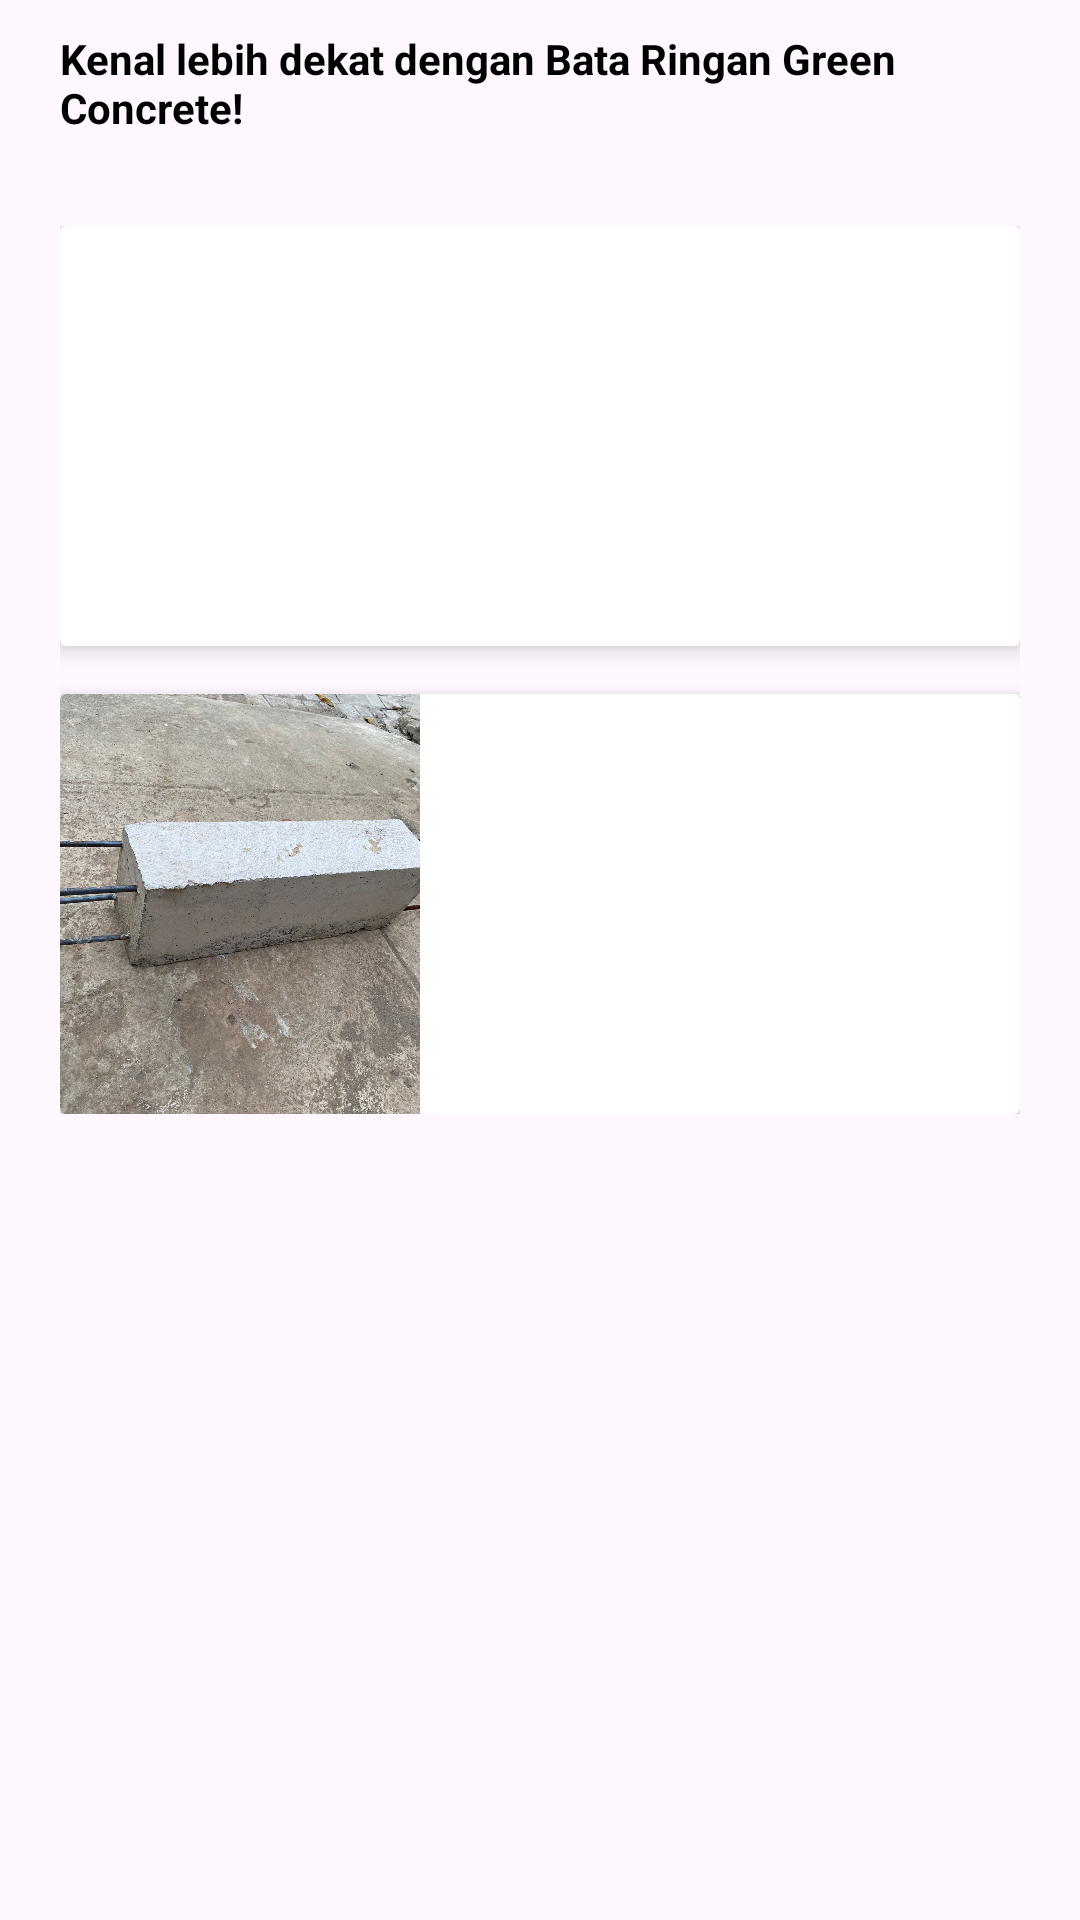

Here is an Android app screen rendered from its layout file. Give the layout XML and the strings, colors and styles it references.
<!-- AndroidManifest.xml: application theme Theme.EcoBrick -->
<!-- res/layout/fragment_product.xml -->
<?xml version="1.0" encoding="utf-8"?>
<LinearLayout xmlns:android="http://schemas.android.com/apk/res/android"
    xmlns:tools="http://schemas.android.com/tools"
    xmlns:app="http://schemas.android.com/apk/res-auto"
    android:layout_width="match_parent"
    android:layout_height="match_parent"
    android:orientation="vertical"
    tools:context=".main.ProductFragment">

    <TextView
        android:layout_marginVertical="10dp"
        android:layout_marginHorizontal="20dp"
        android:id="@+id/tv_product"
        android:layout_width="match_parent"
        android:layout_height="wrap_content"
        android:text="Kenal lebih dekat dengan Bata Ringan Green Concrete!"
        android:textStyle="bold"
        android:textSize="14sp"
        android:textColor="@color/black"
        app:layout_constraintStart_toStartOf="parent"
        app:layout_constraintTop_toTopOf="parent"/>

    <LinearLayout
        app:layout_constraintTop_toBottomOf="@id/tv_product"
        app:layout_constraintStart_toStartOf="parent"
        app:layout_constraintEnd_toEndOf="parent"
        android:layout_width="match_parent"
        android:layout_height="wrap_content"
        android:padding="20dp"
        android:orientation="vertical">
        <androidx.cardview.widget.CardView
            android:layout_width="match_parent"
            android:layout_height="wrap_content"
            android:layout_marginBottom="16dp"
            android:id="@+id/rincian"
            app:cardElevation="4dp">
            <LinearLayout
                android:layout_gravity="center"
                android:layout_width="match_parent"
                android:layout_height="match_parent"
                android:orientation="horizontal"
                android:background="@color/hijau">

                <ImageView
                    android:layout_width="120dp"
                    android:layout_height="match_parent"
                    android:src="@drawable/product2"
                    android:scaleType="centerCrop"
                    />

                <TextView
                    android:padding="16dp"
                    android:layout_width="wrap_content"
                    android:layout_height="wrap_content"
                    android:layout_marginVertical="20dp"
                    android:layout_marginStart="20dp"
                    android:gravity="center_vertical"
                    android:text="Mengenal Produk Bata Ringan dengan penerapan Green Concrete"
                    android:textSize="14sp"
                    android:textColor="@color/white"
                    android:textStyle="bold"/>
            </LinearLayout>
        </androidx.cardview.widget.CardView>

        <androidx.cardview.widget.CardView
            android:layout_width="match_parent"
            android:layout_height="wrap_content"
            android:id="@+id/product"
            app:cardElevation="4dp">

            <LinearLayout
                android:layout_gravity="center"
                android:layout_width="match_parent"
                android:layout_height="match_parent"
                android:orientation="horizontal"
                android:background="@color/hijau">

                <ImageView
                    android:layout_width="120dp"
                    android:layout_height="match_parent"
                    android:src="@drawable/product1"
                    android:scaleType="centerCrop"
                    />

                <TextView
                    android:padding="16dp"
                    android:layout_width="wrap_content"
                    android:layout_height="wrap_content"
                    android:layout_marginVertical="20dp"
                    android:layout_marginStart="20dp"
                    android:gravity="center_vertical"
                    android:text="Pemesanan Produk Bata Ringan dengan penerapan Green Concrete"
                    android:textSize="14sp"
                    android:textColor="@color/white"
                    android:textStyle="bold"/>
            </LinearLayout>
        </androidx.cardview.widget.CardView>
    </LinearLayout>

</LinearLayout>
<!-- resources referenced by this layout -->
<resources>
  <!-- drawable product1: jpeg bitmap (drawable, 473751 bytes) -->
  <style name="Theme.EcoBrick" parent="Base.Theme.EcoBrick" />
  <style name="Base.Theme.EcoBrick" parent="Theme.Material3.DayNight.NoActionBar">
          
          
      </style>
  <!-- not gathered from this repository: default colours our renderer supplied (Android Studio template values) -->
  <color name="black">#FF000000</color>
  <color name="white">#FFFFFFFF</color>
</resources>
